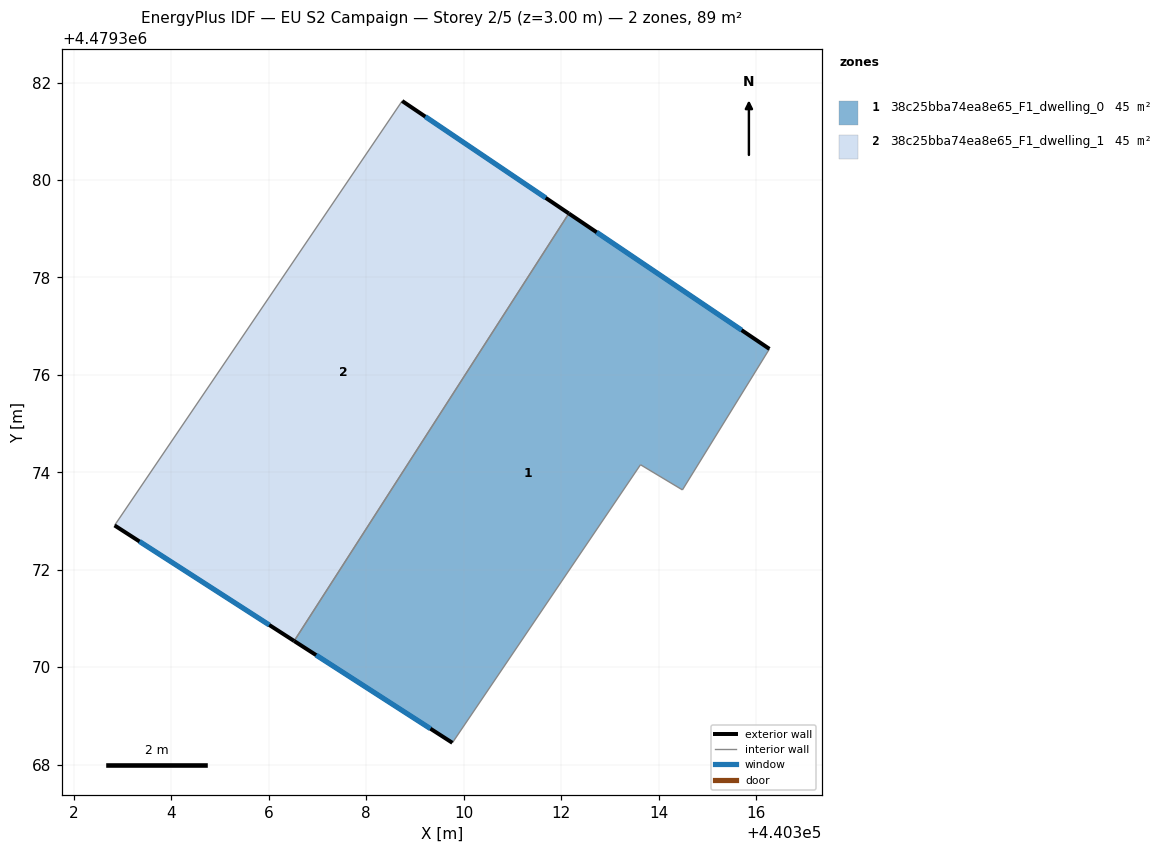
=== STOREY PLAN SPEC (per zone: floor XY polygon, exterior-wall plan segments, windows/doors) ===
zone 1: 38c25bba74ea8e65_F1_dwelling_0  (44.6 m²)
  floor: (440316.27, 4479376.53) (440314.49, 4479373.64) (440313.63, 4479374.16) (440309.77, 4479368.45) (440306.52, 4479370.54) (440312.16, 4479379.31)
  exterior wall: (440306.52, 4479370.54) – (440309.77, 4479368.45)  [3.9 m]
    window: (440306.97, 4479370.25) – (440309.32, 4479368.74)  [6.0 m²]
  exterior wall: (440316.28, 4479376.53) – (440312.16, 4479379.31)  [5.0 m]
    window: (440315.70, 4479376.92) – (440312.73, 4479378.93)  [7.8 m²]
  interior walls: 4
zone 2: 38c25bba74ea8e65_F1_dwelling_1  (44.6 m²)
  floor: (440312.16, 4479379.31) (440306.52, 4479370.54) (440302.83, 4479372.91) (440308.74, 4479381.62)
  exterior wall: (440312.16, 4479379.31) – (440308.74, 4479381.62)  [4.1 m]
    window: (440311.68, 4479379.63) – (440309.21, 4479381.30)  [6.5 m²]
  exterior wall: (440302.83, 4479372.91) – (440306.52, 4479370.54)  [4.4 m]
    window: (440303.34, 4479372.58) – (440306.01, 4479370.87)  [6.9 m²]
  interior walls: 2

=== DERIVED (storey summary) ===
Building: EU S2 Campaign
Storey: 2 of 5  (floor level z = 3.00 m)
Storey gross floor area: 89.2 m²
Zones on this storey: 2
  - 38c25bba74ea8e65_F1_dwelling_0: floor 44.6 m²; exterior wall 8.8 m (26.5 m²); 2 window(s) 13.8 m²; WWR 52.2%
  - 38c25bba74ea8e65_F1_dwelling_1: floor 44.6 m²; exterior wall 8.5 m (25.5 m²); 2 window(s) 13.3 m²; WWR 52.2%
Zone adjacency (shared interzone walls):
  - 38c25bba74ea8e65_F1_dwelling_0 ↔ 38c25bba74ea8e65_F1_dwelling_1